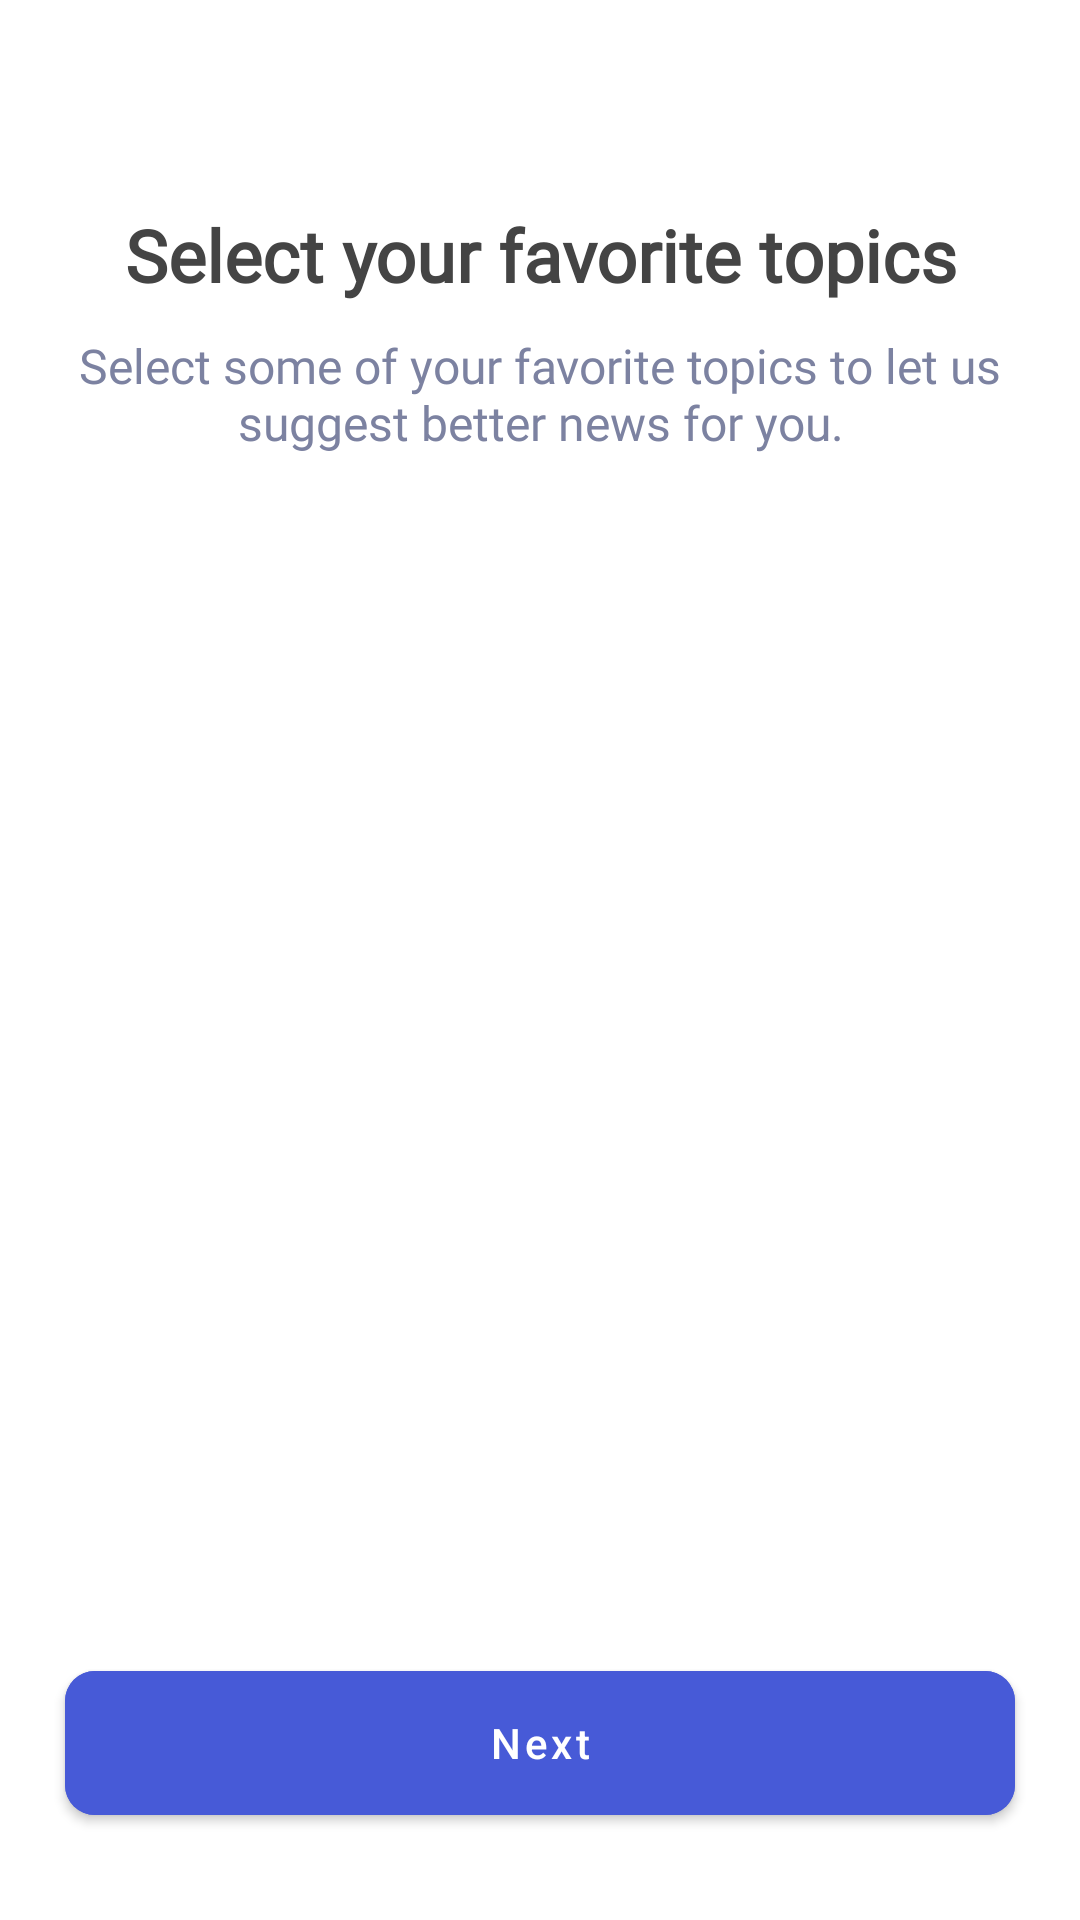

The Android layout XML behind this screen, and the referenced resources:
<!-- AndroidManifest.xml: application theme Theme.NewsAppWithDagger2 -->
<!-- res/layout/fragment_topic.xml -->
<?xml version="1.0" encoding="utf-8"?>
<androidx.constraintlayout.widget.ConstraintLayout xmlns:android="http://schemas.android.com/apk/res/android"
    xmlns:app="http://schemas.android.com/apk/res-auto"
    xmlns:tools="http://schemas.android.com/tools"
    android:layout_width="match_parent"
    android:layout_height="match_parent"
    tools:context=".ui.fregment.welcome.TopicFragment">

    <TextView
        android:id="@+id/title_tv"
        android:layout_width="0dp"
        android:layout_height="wrap_content"
        android:fontFamily="@font/zen_antique_regular"
        android:gravity="center"
        android:paddingVertical="10dp"
        android:text="@string/select_your_favorite_topics"
        android:textColor="#444444"
        android:textSize="24sp"
        android:textStyle="bold"
        app:layout_constraintBottom_toBottomOf="parent"
        app:layout_constraintEnd_toEndOf="parent"
        app:layout_constraintStart_toStartOf="parent"
        app:layout_constraintTop_toTopOf="parent"
        app:layout_constraintVertical_bias="0.1"
        app:layout_constraintWidth_percent="0.88" />


    <TextView
        android:id="@+id/desc_tv"
        android:layout_width="0dp"
        android:layout_height="wrap_content"
        android:fontFamily="@font/zen_antique_regular"
        android:gravity="center"
        android:paddingBottom="10dp"
        android:text="@string/select_favorite_description"
        android:textColor="@color/light_blue"
        android:textSize="16sp"
        app:layout_constraintEnd_toEndOf="parent"
        app:layout_constraintStart_toStartOf="parent"
        app:layout_constraintTop_toBottomOf="@id/title_tv"
        app:layout_constraintWidth_percent="0.88" />


    <androidx.recyclerview.widget.RecyclerView
        android:id="@+id/rv"
        android:layout_width="0dp"
        android:layout_height="wrap_content"
        android:orientation="vertical"
        android:paddingVertical="10dp"
        app:layoutManager="androidx.recyclerview.widget.GridLayoutManager"
        app:layout_constraintBottom_toTopOf="@id/materialButton"
        app:layout_constraintEnd_toEndOf="parent"
        app:layout_constraintStart_toStartOf="parent"
        app:layout_constraintTop_toBottomOf="@id/desc_tv"
        app:layout_constraintVertical_bias="0.4"
        app:layout_constraintWidth_percent="0.9"
        app:spanCount="2" />

    <com.google.android.material.button.MaterialButton
        android:id="@+id/materialButton"
        android:layout_width="0dp"
        android:layout_height="60dp"
        android:backgroundTint="@color/blue"
        android:text="@string/next"
        android:textAllCaps="false"
        app:cornerRadius="10dp"
        app:layout_constraintBottom_toBottomOf="parent"
        app:layout_constraintEnd_toEndOf="parent"
        app:layout_constraintStart_toStartOf="parent"
        app:layout_constraintTop_toTopOf="parent"
        app:layout_constraintVertical_bias="0.95"
        app:layout_constraintWidth_percent="0.88" />

</androidx.constraintlayout.widget.ConstraintLayout>
<!-- resources referenced by this layout -->
<resources>
  <color name="blue">#475AD7</color>
  <color name="light_blue">#7C82A1</color>
  <string name="next">Next</string>
  <string name="select_favorite_description" translatable="false">Select some of your favorite topics to let us suggest better news for you.</string>
  <string name="select_your_favorite_topics" translatable="false">Select your favorite topics</string>
  <style name="Theme.NewsAppWithDagger2" parent="Theme.MaterialComponents.DayNight.DarkActionBar">
          
          <item name="colorPrimary">@color/purple_500</item>
          <item name="colorPrimaryVariant">@color/purple_700</item>
          <item name="colorOnPrimary">@color/white</item>
          
          <item name="colorSecondary">@color/teal_200</item>
          <item name="colorSecondaryVariant">@color/teal_700</item>
          <item name="colorOnSecondary">@color/black</item>
          
          <item name="android:statusBarColor" tools:targetApi="l">?attr/colorPrimaryVariant</item>
          
  
          <item name="android:textViewStyle">@style/RobotoTextViewStyle</item>
          <item name="android:buttonStyle">@style/RobotoButtonStyle</item>
      </style>
  <color name="purple_500">#FF6200EE</color>
  <color name="purple_700">#FF3700B3</color>
  <color name="white">#FFFFFFFF</color>
  <color name="teal_200">#FF03DAC5</color>
  <color name="teal_700">#FF018786</color>
  <color name="black">#FF000000</color>
  <style name="RobotoTextViewStyle" parent="android:Widget.TextView">
          <item name="android:fontFamily">sans-serif-light</item>
      </style>
  <style name="RobotoButtonStyle" parent="android:Widget.Holo.Button">
          <item name="android:fontFamily">sans-serif-light</item>
      </style>
</resources>
